Image classification data set "preprocessed" (drithh/skin-cancer-classification on GitHub). Class labels (2): benign, malignant.

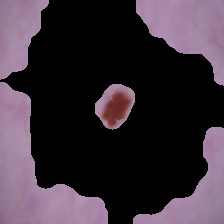
Label: benign

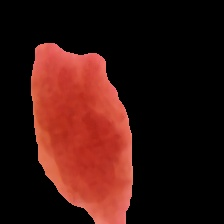
Label: benign

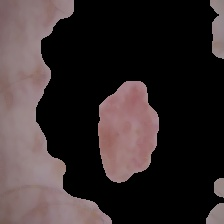
Label: benign

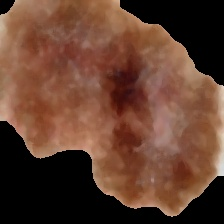
Label: malignant

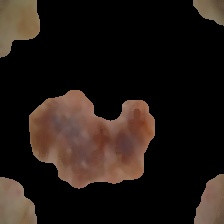
Label: malignant

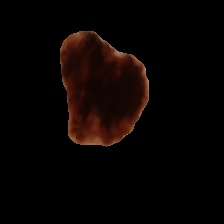
Label: malignant
